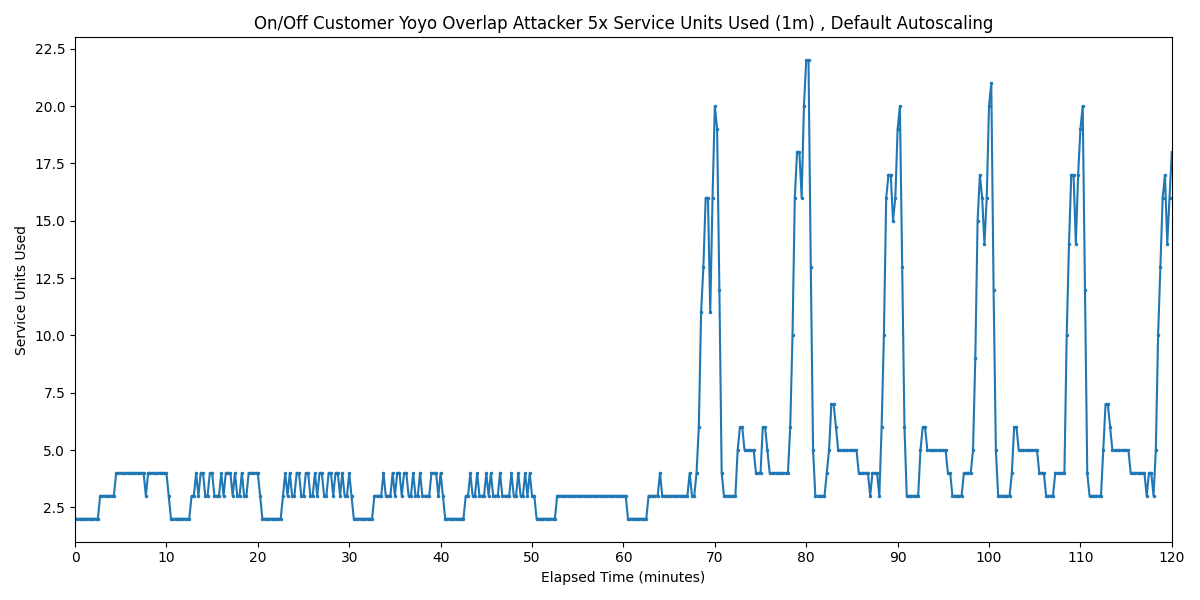

The table this chart was drawn from, first rows:
Timestamp, Service Units Used
2025-03-27 05:10:31.078, 2
2025-03-27 05:10:46.078, 2
2025-03-27 05:11:01.078, 2
2025-03-27 05:11:16.078, 2
2025-03-27 05:11:31.078, 2
2025-03-27 05:11:46.078, 2
2025-03-27 05:12:01.078, 2
2025-03-27 05:12:16.078, 2
2025-03-27 05:12:31.078, 2
2025-03-27 05:12:46.078, 2
2025-03-27 05:13:01.078, 2
2025-03-27 05:13:16.078, 3
2025-03-27 05:13:31.078, 3
2025-03-27 05:13:46.078, 3
2025-03-27 05:14:01.078, 3
2025-03-27 05:14:16.078, 3
2025-03-27 05:14:31.078, 3
2025-03-27 05:14:46.078, 3
2025-03-27 05:15:01.078, 4
2025-03-27 05:15:16.078, 4
2025-03-27 05:15:31.078, 4
2025-03-27 05:15:46.078, 4
2025-03-27 05:16:01.078, 4
2025-03-27 05:16:16.078, 4
2025-03-27 05:16:31.078, 4
2025-03-27 05:16:46.078, 4
2025-03-27 05:17:01.078, 4
2025-03-27 05:17:16.078, 4
2025-03-27 05:17:31.078, 4
2025-03-27 05:17:46.078, 4
2025-03-27 05:18:01.078, 4
2025-03-27 05:18:16.078, 3
2025-03-27 05:18:31.078, 4
2025-03-27 05:18:46.078, 4
2025-03-27 05:19:01.078, 4
2025-03-27 05:19:16.078, 4
2025-03-27 05:19:31.078, 4
2025-03-27 05:19:46.078, 4
2025-03-27 05:20:01.078, 4
2025-03-27 05:20:16.078, 4
2025-03-27 05:20:31.078, 4
2025-03-27 05:20:46.078, 3
2025-03-27 05:21:01.078, 2
2025-03-27 05:21:16.078, 2
2025-03-27 05:21:31.078, 2
2025-03-27 05:21:46.078, 2
2025-03-27 05:22:01.078, 2
2025-03-27 05:22:16.078, 2
2025-03-27 05:22:31.078, 2
2025-03-27 05:22:46.078, 2
2025-03-27 05:23:01.078, 2
2025-03-27 05:23:16.078, 3
2025-03-27 05:23:31.078, 3
2025-03-27 05:23:46.078, 4
2025-03-27 05:24:01.078, 3
2025-03-27 05:24:16.078, 4
2025-03-27 05:24:31.078, 4
2025-03-27 05:24:46.078, 3
2025-03-27 05:25:01.078, 3
2025-03-27 05:25:16.078, 4
... 421 more rows
